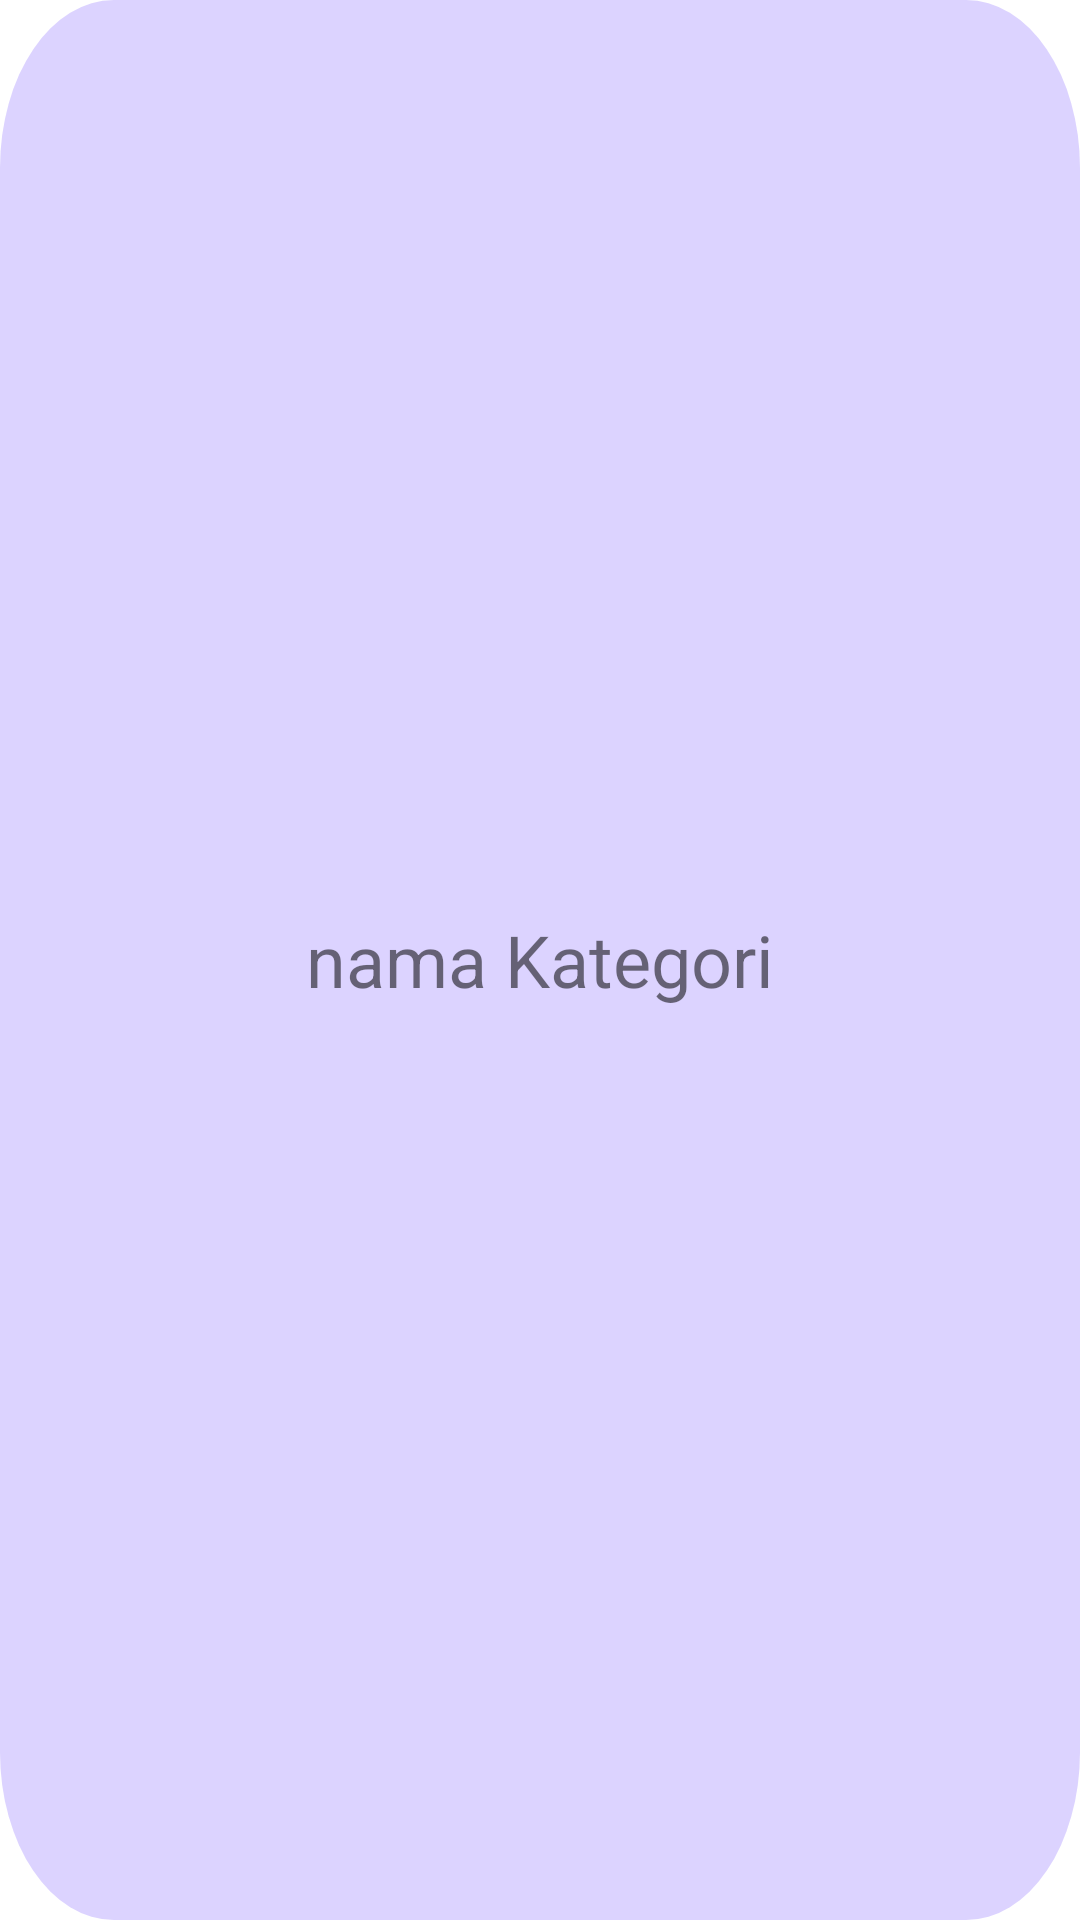

The Android layout XML behind this screen, and the referenced resources:
<!-- AndroidManifest.xml: application theme Theme.WisataMadiun -->
<!-- res/layout/list_kategori.xml -->
<?xml version="1.0" encoding="utf-8"?>
<RelativeLayout xmlns:android="http://schemas.android.com/apk/res/android"
    xmlns:tools="http://schemas.android.com/tools"
    android:layout_width="240dp"
    android:layout_height="260dp"
    android:layout_marginEnd="16dp"
    android:background="@drawable/bg_item_category"
    android:backgroundTint="#95C3B3FF">


    <TextView
        android:id="@+id/txt_nama_kategori"
        android:layout_width="wrap_content"
        android:layout_height="wrap_content"
        android:layout_centerHorizontal="true"
        android:text="nama Kategori"
        android:textSize="24sp"
        android:layout_centerInParent="true"/>










</RelativeLayout>
<!-- resources referenced by this layout -->
<resources>
  <!-- drawable bg_item_category (drawable-v24) -->
  <vector xmlns:android="http://schemas.android.com/apk/res/android"
      android:width="152dp"
      android:height="183dp"
      android:viewportWidth="152"
      android:viewportHeight="183">
    <path
        android:pathData="M16,0L136,0A16,16 0,0 1,152 16L152,167A16,16 0,0 1,136 183L16,183A16,16 0,0 1,0 167L0,16A16,16 0,0 1,16 0z"
        android:fillColor="#F5F5F5"/>
  </vector>
  <style name="Theme.WisataMadiun" parent="Theme.MaterialComponents.DayNight.NoActionBar">
          
          <item name="colorPrimary">#03A9F4</item>
          <item name="colorPrimaryVariant">#00BCD4</item>
          <item name="colorOnPrimary">@color/white</item>
          
          <item name="colorSecondary">@color/teal_200</item>
          <item name="colorSecondaryVariant">@color/teal_700</item>
          <item name="colorOnSecondary">@color/black</item>
          
          <item name="android:statusBarColor" tools:targetApi="l">?attr/colorPrimaryVariant</item>
          
      </style>
  <color name="white">#FFFFFFFF</color>
  <color name="teal_200">#FF03DAC5</color>
  <color name="teal_700">#FF018786</color>
  <color name="black">#FF000000</color>
</resources>
